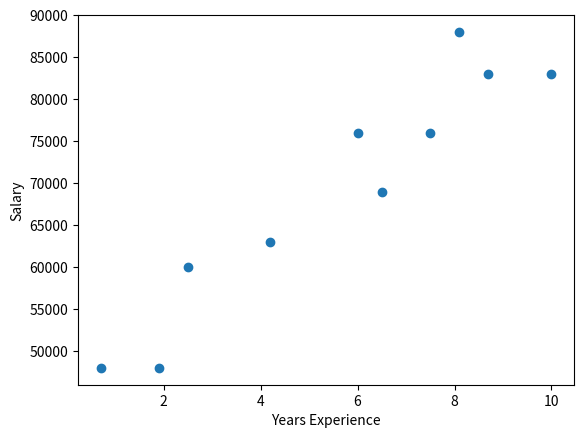

Write the Python code that produced this figure.
import matplotlib.pyplot as plt
data =  [(83000, 8.7), (88000, 8.1),
        (48000, 0.7), (76000, 6),
        (69000, 6.5), (76000, 7.5),
        (60000, 2.5), (83000, 10),
        (48000, 1.9), (63000, 4.2)]
years_experience = [i[1] for i in data]
salaries = [i[0] for i in data]
plt.scatter(years_experience, salaries)
plt.xlabel("Years Experience")
plt.ylabel("Salary")
plt.show()

